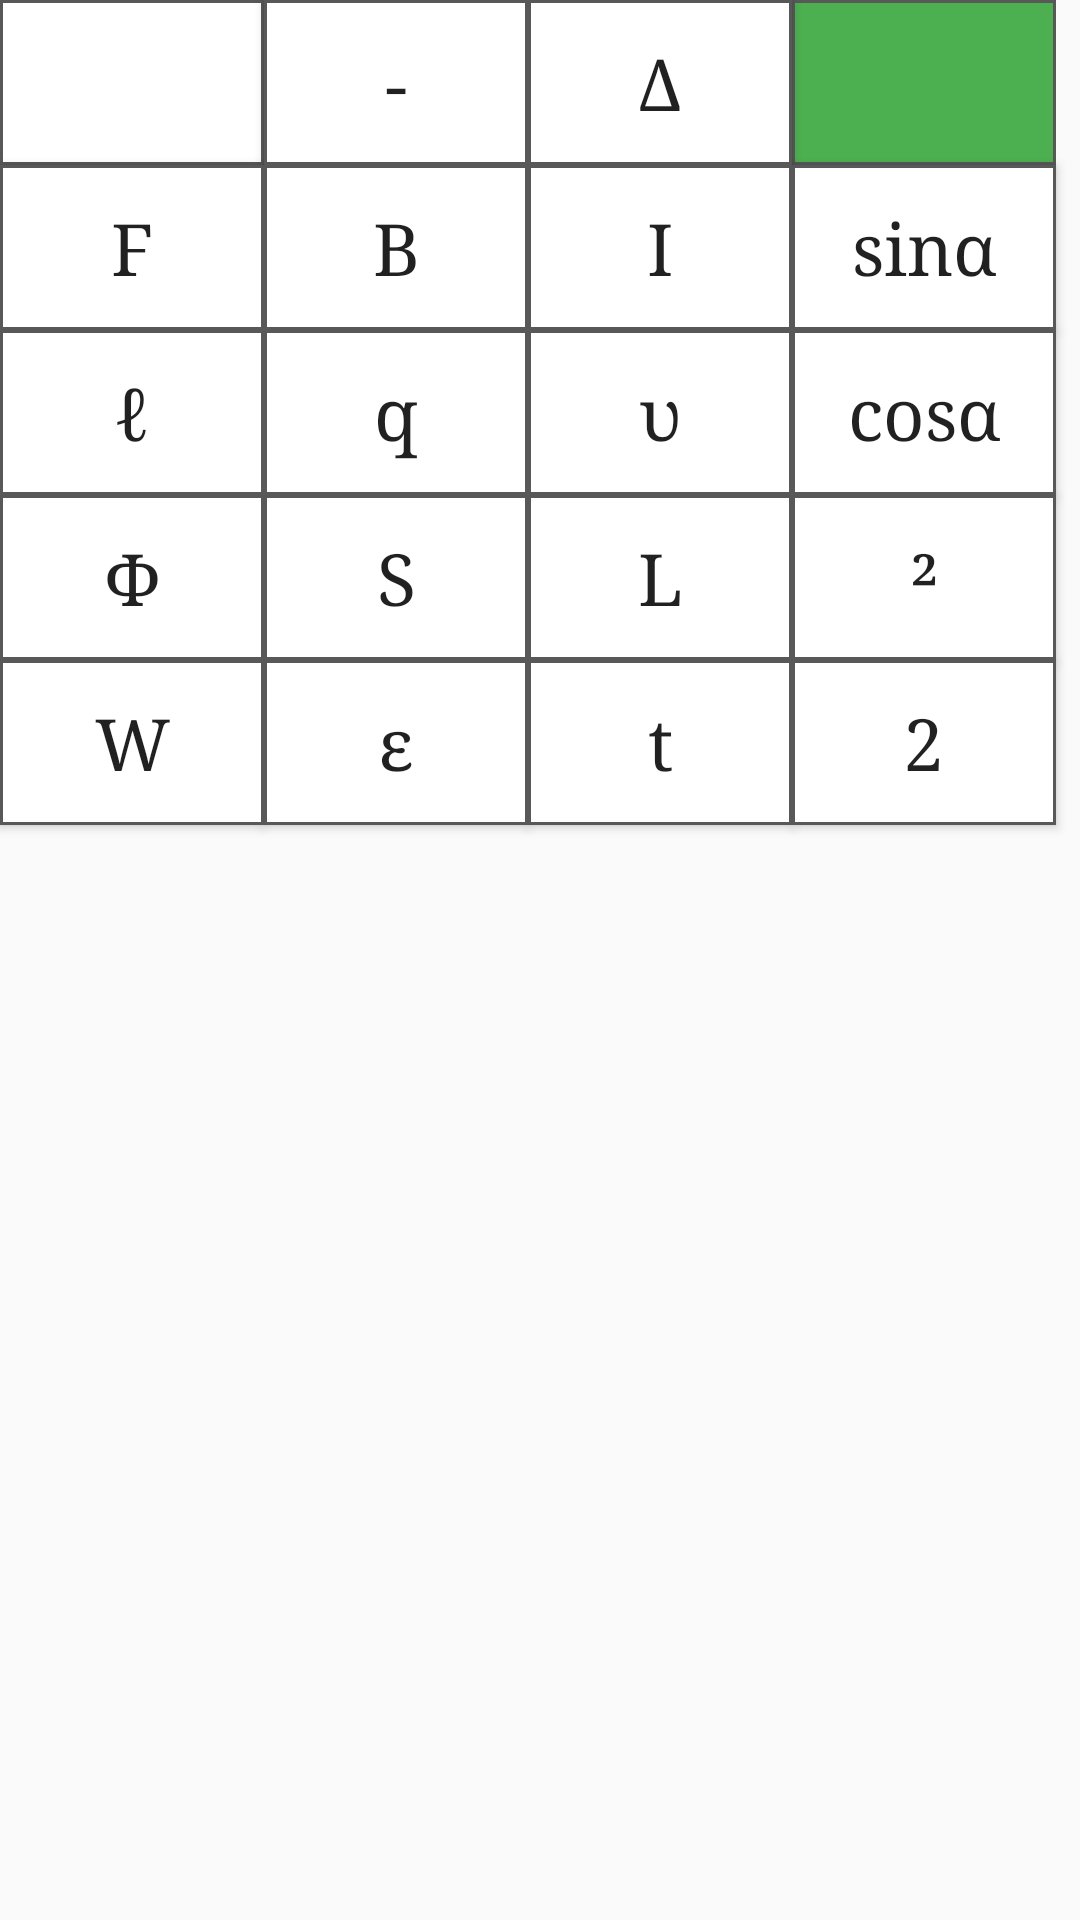

Android layout source for this screen:
<!-- AndroidManifest.xml: application theme AppTheme -->
<!-- res/layout/fragment_keyboard_magnetic_field.xml -->
<GridLayout xmlns:android="http://schemas.android.com/apk/res/android"
    xmlns:tools="http://schemas.android.com/tools"
    android:layout_width="match_parent"
    android:layout_height="match_parent"
    xmlns:app="http://schemas.android.com/apk/res-auto"
    tools:context="com.zelyder.physics.Fragments.KeyboardMagneticField">

    <ImageButton
        android:id="@+id/btnMagneticFieldDelete"
        android:layout_width="88dp"
        android:layout_height="55dp"
        android:layout_column="0"
        android:layout_row="0"
        android:background="@drawable/ripple_button"
        app:srcCompat="@drawable/ic_delete"
        android:contentDescription="@string/descriptionBtnDelete"/>
    <Button
        android:id="@+id/btnMagneticFieldMinus"
        android:layout_width="88dp"
        android:layout_height="55dp"
        android:layout_column="1"
        android:layout_row="0"
        android:background="@drawable/ripple_button"
        android:fontFamily="serif"
        android:text="@string/minus"
        android:textAllCaps="false"
        android:textSize="24sp" />
    <Button
        android:id="@+id/btnMagneticFieldDelta"
        android:layout_width="88dp"
        android:layout_height="55dp"
        android:layout_column="2"
        android:layout_row="0"
        android:background="@drawable/ripple_button"
        android:fontFamily="serif"
        android:text="@string/delta"
        android:textAllCaps="false"
        android:textSize="24sp" />
    <ImageButton
        android:id="@+id/btnMagneticFieldOk"
        android:layout_width="88dp"
        android:layout_height="55dp"
        android:layout_column="3"
        android:layout_row="0"
        android:background="@drawable/ripple_ok_button"
        app:srcCompat="@drawable/ic_check_black_24dp"
        android:contentDescription="@string/descriptionBtnOk"/>
    <Button
        android:id="@+id/btnMagneticFieldForce"
        android:layout_width="88dp"
        android:layout_height="55dp"
        android:layout_column="0"
        android:layout_row="1"
        android:background="@drawable/ripple_button"
        android:fontFamily="serif"
        android:text="@string/Force"
        android:textAllCaps="false"
        android:textSize="24sp" />
    <Button
        android:id="@+id/btnMagneticFieldMagneticInduction"
        android:layout_width="88dp"
        android:layout_height="55dp"
        android:layout_column="1"
        android:layout_row="1"
        android:background="@drawable/ripple_button"
        android:fontFamily="serif"
        android:text="@string/magneticInduction"
        android:textAllCaps="false"
        android:textSize="24sp" />
    <Button
        android:id="@+id/btnMagneticFieldAmperage"
        android:layout_width="88dp"
        android:layout_height="55dp"
        android:layout_column="2"
        android:layout_row="1"
        android:background="@drawable/ripple_button"
        android:fontFamily="serif"
        android:text="@string/amperage"
        android:textAllCaps="false"
        android:textSize="24sp" />
    <Button
        android:id="@+id/btnMagneticFieldSin_a"
        android:layout_width="88dp"
        android:layout_height="55dp"
        android:layout_column="3"
        android:layout_row="1"
        android:background="@drawable/ripple_button"
        android:fontFamily="serif"
        android:text="@string/sin_a"
        android:textAllCaps="false"
        android:textSize="24sp" />
    <Button
        android:id="@+id/btnMagneticFieldLength"
        android:layout_width="88dp"
        android:layout_height="55dp"
        android:layout_column="0"
        android:layout_row="2"
        android:background="@drawable/ripple_button"
        android:fontFamily="serif"
        android:text="@string/length"
        android:textAllCaps="false"
        android:textSize="24sp" />
    <Button
        android:id="@+id/btnMagneticFieldCharge"
        android:layout_width="88dp"
        android:layout_height="55dp"
        android:layout_column="1"
        android:layout_row="2"
        android:background="@drawable/ripple_button"
        android:fontFamily="serif"
        android:text="@string/charge"
        android:textAllCaps="false"
        android:textSize="24sp" />
    <Button
        android:id="@+id/btnMagneticFieldSpeed"
        android:layout_width="88dp"
        android:layout_height="55dp"
        android:layout_column="2"
        android:layout_row="2"
        android:background="@drawable/ripple_button"
        android:fontFamily="serif"
        android:text="@string/speed"
        android:textAllCaps="false"
        android:textSize="24sp" />
    <Button
        android:id="@+id/btnMagneticFieldCos_a"
        android:layout_width="88dp"
        android:layout_height="55dp"
        android:layout_column="3"
        android:layout_row="2"
        android:background="@drawable/ripple_button"
        android:fontFamily="serif"
        android:text="@string/cos_a"
        android:textAllCaps="false"
        android:textSize="24sp" />
    <Button
        android:id="@+id/btnMagneticFieldMagneticFlow"
        android:layout_width="88dp"
        android:layout_height="55dp"
        android:layout_column="0"
        android:layout_row="3"
        android:background="@drawable/ripple_button"
        android:fontFamily="serif"
        android:text="@string/magneticFlow"
        android:textAllCaps="false"
        android:textSize="24sp" />
    <Button
        android:id="@+id/btnMagneticFieldArea"
        android:layout_width="88dp"
        android:layout_height="55dp"
        android:layout_column="1"
        android:layout_row="3"
        android:background="@drawable/ripple_button"
        android:fontFamily="serif"
        android:text="@string/distance"
        android:textAllCaps="false"
        android:textSize="24sp" />
    <Button
        android:id="@+id/btnMagneticFieldInductance"
        android:layout_width="88dp"
        android:layout_height="55dp"
        android:layout_column="2"
        android:layout_row="3"
        android:background="@drawable/ripple_button"
        android:fontFamily="serif"
        android:text="@string/L"
        android:textAllCaps="false"
        android:textSize="24sp" />
    <Button
        android:id="@+id/btnMagneticFieldSquare"
        android:layout_width="88dp"
        android:layout_height="55dp"
        android:layout_column="3"
        android:layout_row="3"
        android:background="@drawable/ripple_button"
        android:fontFamily="serif"
        android:text="@string/square"
        android:textAllCaps="false"
        android:textSize="24sp" />
    <Button
        android:id="@+id/btnMagneticFieldEnergyOfCapacitor"
        android:layout_width="88dp"
        android:layout_height="55dp"
        android:layout_column="0"
        android:layout_row="4"
        android:background="@drawable/ripple_button"
        android:fontFamily="serif"
        android:text="@string/energyOfCapacitor"
        android:textAllCaps="false"
        android:textSize="24sp" />
    <Button
        android:id="@+id/btnMagneticFieldEpsilon"
        android:layout_width="88dp"
        android:layout_height="55dp"
        android:layout_column="1"
        android:layout_row="4"
        android:background="@drawable/ripple_button"
        android:fontFamily="serif"
        android:text="@string/epsilon"
        android:textAllCaps="false"
        android:textSize="24sp" />
    <Button
        android:id="@+id/btnMagneticFieldTime"
        android:layout_width="88dp"
        android:layout_height="55dp"
        android:layout_column="2"
        android:layout_row="4"
        android:background="@drawable/ripple_button"
        android:fontFamily="serif"
        android:text="@string/time"
        android:textAllCaps="false"
        android:textSize="24sp" />
    <Button
        android:id="@+id/btnMagneticFieldTwo"
        android:layout_width="88dp"
        android:layout_height="55dp"
        android:layout_column="3"
        android:layout_row="4"
        android:background="@drawable/ripple_button"
        android:fontFamily="serif"
        android:text="@string/two"
        android:textAllCaps="false"
        android:textSize="24sp" />

</GridLayout>
<!-- resources referenced by this layout -->
<resources>
  <!-- drawable ripple_button (drawable) -->
  <?xml version="1.0" encoding="utf-8"?>
  <selector xmlns:android="http://schemas.android.com/apk/res/android">
  
      <item android:state_pressed="false" >
          <shape android:shape="rectangle">
              <solid android:color="#00ffffff"/>
              <stroke
                  android:color="#595858"
                  android:width="1dp"/>
              <padding
                  android:top="10dp"
                  android:right="10dp"
                  android:bottom="10dp"
                  android:left="10dp"/>
          </shape>
      </item>
  
      <item android:state_pressed="true" >
          <shape android:shape="rectangle">
              <solid android:color="#BDBDBD"/>
              <stroke
                  android:color="#595858"
                  android:width="1dp"/>
              <padding
                  android:top="10dp"
                  android:right="10dp"
                  android:bottom="10dp"
                  android:left="10dp"/>
          </shape>
      </item>
  
  </selector>
  <string name="Force" translatable="false">F</string>
  <string name="L" translatable="false">L</string>
  <string name="amperage" translatable="false">I</string>
  <string name="charge" translatable="false">q</string>
  <string name="cos_a" translatable="false">cosα</string>
  <string name="delta" translatable="false">Δ</string>
  <string name="descriptionBtnDelete">Стирает один символ</string>
  <string name="descriptionBtnOk">Праверяет правильность формулы</string>
  <string name="distance" translatable="false">S</string>
  <string name="energyOfCapacitor" translatable="false">W</string>
  <string name="epsilon" translatable="false">ε</string>
  <string name="length" translatable="false">ℓ</string>
  <string name="magneticFlow" translatable="false">Φ</string>
  <string name="magneticInduction" translatable="false">B</string>
  <string name="minus" translatable="false">-</string>
  <string name="sin_a" translatable="false">sinα</string>
  <string name="speed" translatable="false">υ</string>
  <string name="square" translatable="false">²</string>
  <string name="time" translatable="false">t</string>
  <string name="two" translatable="false">2</string>
  <style name="AppTheme" parent="Theme.AppCompat.Light.DarkActionBar">
          
          <item name="colorPrimary">@color/colorPrimary</item>
          <item name="colorPrimaryDark">@color/colorPrimaryDark</item>
          <item name="colorAccent">@color/colorAccent</item>
          <item name="backgroundColor">@color/colorBackgroundDay</item>
          <item name="cardBackground">@color/colorCardBackgroundDay</item>
          <item name="android:popupMenuStyle">@style/AppTheme.PopupOverlay</item>
          <item name="textColor">@color/colorTextDay</item>
          <item name="tintColor">@color/colorTintDay</item>
          <item name="buttonColor">@color/colorButtonDay</item>
      </style>
  <color name="colorPrimary">#03A9F4</color>
  <color name="colorPrimaryDark">#0288D1</color>
  <color name="colorAccent">#448AFF</color>
  <color name="colorBackgroundDay">#EEEEEE</color>
  <color name="colorCardBackgroundDay">#FFFFFF</color>
  <style name="AppTheme.PopupOverlay" parent="ThemeOverlay.AppCompat.Light">
              <item name="android:popupBackground">@color/colorBackgroundDay</item>
              <item name="android:textColor">@color/colorTextDay</item>
          </style>
  <color name="colorTextDay">#000000</color>
  <color name="colorTintDay">#858585</color>
  <color name="colorButtonDay">#FFFFFF</color>
</resources>
